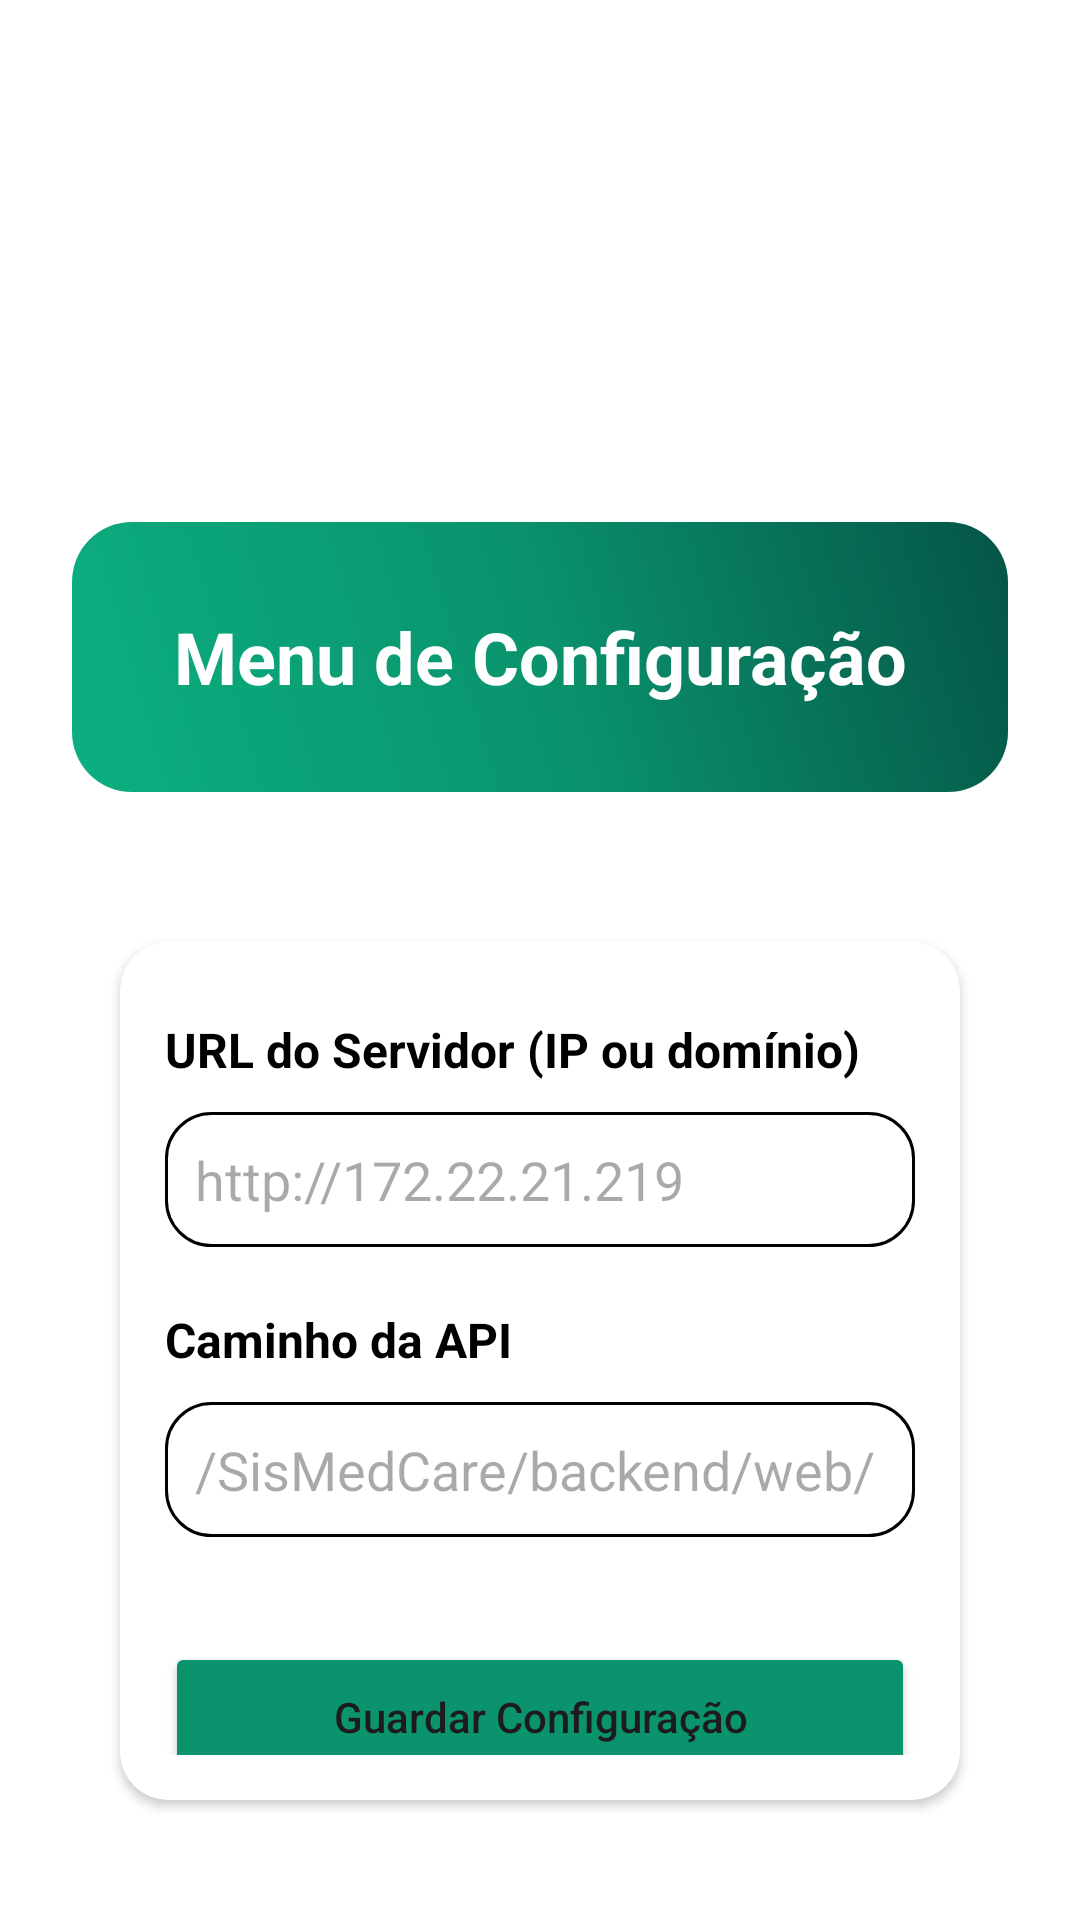

This screen was rendered from an Android layout file. Write that file and the resources it references.
<!-- AndroidManifest.xml: application theme Theme.SisMedCare -->
<!-- res/layout/activity_menu_config.xml -->
<?xml version="1.0" encoding="utf-8"?>
<RelativeLayout xmlns:android="http://schemas.android.com/apk/res/android"
    xmlns:app="http://schemas.android.com/apk/res-auto"
    xmlns:tools="http://schemas.android.com/tools"
    android:id="@+id/main"
    android:layout_width="match_parent"
    android:layout_height="match_parent"
    android:padding="24dp"
    android:background="@color/white"
    android:orientation="vertical"
    tools:context=".MenuConfigActivity">

    
    <TextView
        android:id="@+id/bg_config_topopagina"
        android:layout_width="match_parent"
        android:layout_height="90dp"
        android:layout_marginTop="150dp"
        android:background="@drawable/bg_fade_redondo"
        android:gravity="center"
        android:text="Menu de Configuração"
        android:textColor="@color/white"
        android:textSize="24sp"
        android:textStyle="bold"/>

    
    <androidx.cardview.widget.CardView
        android:id="@+id/card_proximas_consultas"
        android:layout_width="match_parent"
        android:layout_height="310dp"
        android:layout_below="@id/bg_config_topopagina"
        android:layout_marginTop="50dp"
        android:layout_marginStart="16dp"
        android:layout_marginEnd="16dp"
        android:layout_marginBottom="16dp"
        android:elevation="6dp"
        app:cardCornerRadius="16dp">

        
        <LinearLayout
            android:layout_width="match_parent"
            android:layout_height="wrap_content"
            android:orientation="vertical"
            android:padding="15dp"
            android:layout_marginTop="10dp">

        <TextView
            android:text="URL do Servidor (IP ou domínio)"
            android:textStyle="bold"
            android:textSize="16sp"
            android:textColor="#000000"
            android:layout_width="wrap_content"
            android:layout_height="wrap_content"/>

        <EditText
            android:id="@+id/txt_URLServidor"
            android:layout_width="match_parent"
            android:layout_height="45dp"
            android:layout_marginTop="10dp"
            android:background="@drawable/bg_txt_redondo"
            android:hint="http://172.22.21.219"
            android:inputType="textEmailAddress"
            android:padding="10dp" />

        
        <TextView
            android:text="Caminho da API"
            android:textStyle="bold"
            android:textSize="16sp"
            android:textColor="#000000"
            android:layout_width="wrap_content"
            android:layout_marginTop="20dp"
            android:layout_height="wrap_content"/>

        <EditText
            android:id="@+id/txt_CaminhoAPI"
            android:layout_width="match_parent"
            android:layout_height="45dp"
            android:layout_marginTop="10dp"
            android:background="@drawable/bg_txt_redondo"
            android:hint="/SisMedCare/backend/web/"
            android:inputType="textEmailAddress"
            android:padding="10dp" />

        
        <Button
            android:id="@+id/btn_IniciarSessao"
            android:layout_width="match_parent"
            android:layout_height="50dp"
            android:layout_marginTop="35dp"
            android:backgroundTint="@color/Cor_Padrao"
            android:text="Guardar Configuração"
            android:textAllCaps="false"
            android:onClick="onClickGuardarConfiguracao" />
        </LinearLayout>

    </androidx.cardview.widget.CardView>

</RelativeLayout>
<!-- resources referenced by this layout -->
<resources>
  <color name="Cor_Padrao">#0a936d</color>
  <color name="white">#FFFFFFFF</color>
  <!-- drawable bg_fade_redondo (drawable) -->
  <?xml version="1.0" encoding="utf-8"?>
  <shape xmlns:android="http://schemas.android.com/apk/res/android"
      android:shape="rectangle">
  
      <gradient
          android:startColor="#0caf81"
          android:centerColor="#0A936D"
          android:endColor="#055547"
          android:angle="45" />
      <corners android:radius="20dp" />
  </shape>
  <!-- drawable bg_txt_redondo (drawable) -->
  <?xml version="1.0" encoding="utf-8"?>
  <shape xmlns:android="http://schemas.android.com/apk/res/android">
      <solid android:color="#FFFFFF"/>
      <corners android:radius="15dp" />
      <stroke android:width="1dp" android:color="#000000" />
  </shape>
  <style name="Theme.SisMedCare" parent="Base.Theme.SisMedCare" />
  <style name="Base.Theme.SisMedCare" parent="Theme.Material3.DayNight.NoActionBar">
          
          
      </style>
</resources>
